pico-8 play session: no input (idle)

[t = 1 s] idle ~1s (no d-pad/buttons)
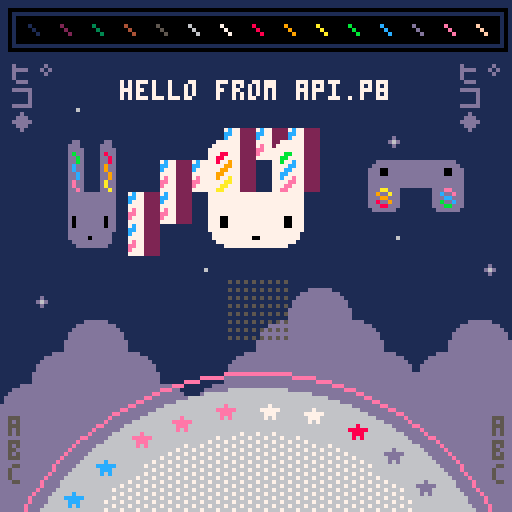
[t = 2 s] idle ~2s (no d-pad/buttons)
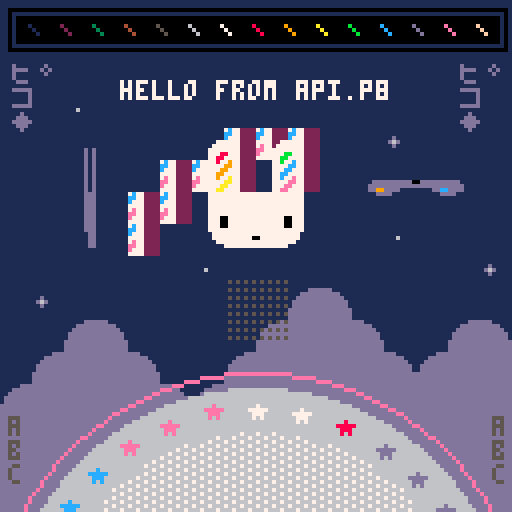
[t = 6 s] idle ~6s (no d-pad/buttons)
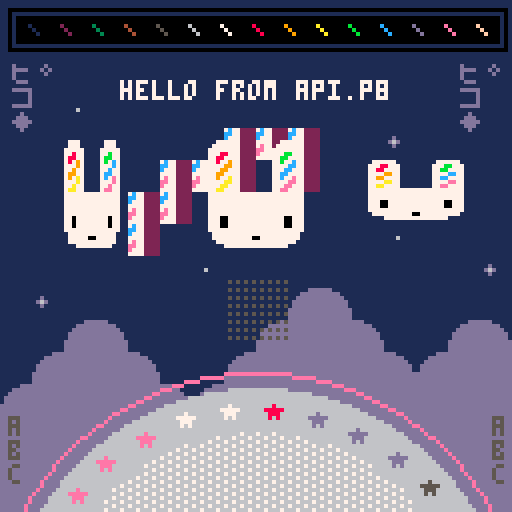
[t = 8 s] idle ~8s (no d-pad/buttons)
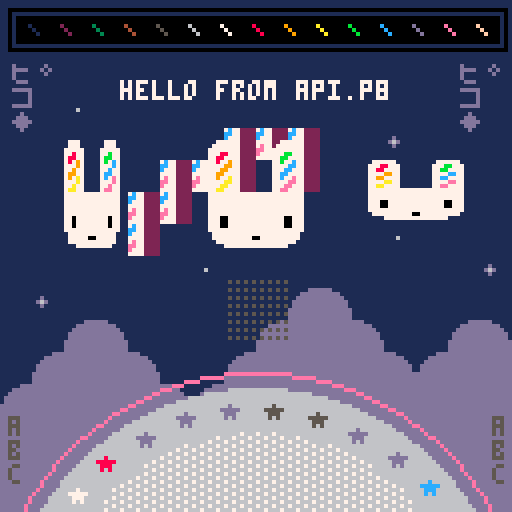

pico-8 cartridge
version 32
__lua__
-- api.p8 by zep
-- demos most api functions

-- _draw() called once per frame
function _draw()
	
	-- clear screen to dark blue
	cls(1)
	
	-- ❎: mess with camera / clipping
	camera() -- reset
	if (btn(❎)) then
	 camera(cos(t()/6)*20,0)
	 clip(4,16,120,96)--x,y,w,h
	end
	
	-- draw whole map
	map()
	
	-- circles  x,y,radius,col
	circfill(64,160,63,6)
	circ(64,160,67,14)
	
	-- with fill pattern
	fillp(░)
	circfill(64,160,52,7)
	fillp() -- reset
	
	-- rectangles x0,y0,x1,y1,col
	rectfill(4,4,124,10,0)
	rect(2,2,126,12,0)
	
	-- lines: x0,y0,x1,y1,col
	-- (palette at top)
	for i=1,15 do
	 line(i*8-1, 6, i*8+1, 8, i)
	end
	
	-- strings
 
	num=8
	str="hello "
	str..="from api.p"..num
	str_len=#str
	
	-- print: str,x,y,col
	print(str, 64-str_len*2, 20, 7)
	
	-- tables / arrays
	
	tbl={"a"} -- single element
	
	add(tbl,"b") -- add to end
	add(tbl,"d")
	add(tbl,"c")
	del(tbl,"d") --remove by value
	
	-- iterate over the table
	-- (draw letters bottom left)
	cursor(2,104,5) -- x,y,col
	foreach(tbl,print)
	
	-- another way to iterate
	cursor(123,104,5)
	for i in all(tbl) do
	 print(i)
	end
	
	-- iterate with a for loop
	-- starts at index 1! (not 0)
	tbl={"ヒ゜","コ","◆"}
	
	for i=1,#tbl do
	 print(tbl[i],2,  10+i*6,13)
	 print(tbl[i],114,10+i*6,13)
	end
	
	
	-- draw sprites
	palt(2,true) --draw transparent
	palt(0,false)--draw solid (eyes)
	spr(2,48,32,4,4)
	
	-- stretched sprites
	-- (spinning bunnys)
	
	-- w: width to draw
	-- (1 turn ever 2 seconds)
	w = cos(t()/2) * 32
	
	-- draw back sides indigo
	if (w < 0) pal(7,13)
	
	--[[
	sspr: stretch sprite
	■ first 4 parameters specify
	  the source rect (x,y,w,h)
	■ last 4 params specify the
	  rectangle to draw (x,y,w,h)
	--]]
	sspr(16,0,32,32,
	    24-w/2,32,w,32)
	-- re-use w to mean height
	-- for vertical spinning
	sspr(16,0,32,32,
	    88,48-w/2,32,w)
	
	pal() -- reset palette
	
	-- rotating star sprites
	for i=0,31 do
	
	 -- angle based on time
	 local a=(i+t()*2)/32
	 
	 -- screen position
	 sx=64 +cos(a)*57 - 4
	 sy=160+sin(a)*57 - 4
	 
	 -- grab pixels from spritesheet
	 -- to use as color
	 ssx = 64+i%16   -- x location
	 col=sget(ssx,0) -- grab it
	 
	 -- draw star in that color
	 pal(7,col) -- (remap white)
	 spr(16, sx,sy)
	 
	end
	pal() -- reset
	
	-- draw state of buttons
	for pl=0,7 do
		for b=0,7 do
		 sx=57+b*2
		 sy=70+pl*2
		 col=5
		 if (btn(b,pl)) col=b+7
		 pset(sx,sy,col)
		end
	end

end

-- _update(): called 30 fps
-- (use _update60 for 60fps)
function _update()
	
	-- button pressed: play a sfx
	if (btnp(🅾️)) then
		sfx(0)
	end
	
end

-- _init() called once at start
function _init()
	
	-- music loops every 4 patterns
	-- because the loop-back flag
	-- is set on pattern 3
	music(0)
	
	-- make a custom menu item
	menuitem(1, "play sfx", 
	 function()
	  sfx(3)
	 end
	)
	
end
__gfx__
00000000000000002222222222222222222222222222222200000dddddd00000ddd877eeecccdd55000000000000000000000000000000000000000000000000
000000000000000022222222222222222222222222222222000dddddddddd0000000000000000000000000000000000000000000000000000000000000000000
00700700000000002222222222222222222222222222222200dddddddddddd000000000000000000000000000000000000000000000000000000000000000000
0007700000000000222222777722222222222277772222220dddddddddddddd00000000000000000000000000000000000000000000000000000000000000000
0007700000000000222227777772222222222777777222220dddddddddddddd00000000000000000000000000000000000000000000000000000000000000000
007007000000000022227777777722222222777777772222dddddddddddddddd0000000000000000000000000000000000000000000000000000000000000000
000000000000000022227778877722222222777bb7772222dddddddddddddddd0000000000000000000000000000000000000000000000000000000000000000
00000000000000002222778877772222222277bb77772222dddddddddddddddd0000000000000000000000000000000000000000000000000000000000000000
00000000000000002222778779772222222277b77c772222dddddddd000000000000000000000000000000000000000000000000000000000000000000000000
0000000000000000222277779977222222227777cc772222dddddddd000000000000000000000000000000000000000000000000000000000000000000000000
000070000000000022227779977722222222777cc7772222dddddddd000000000000000000000000000000000000000000000000000000000000000000000000
00777770000000002222779977772222222277cc77772222dddddddd000000000000000000000000000000000000000000000000000000000000000000000000
0007770000000000222277977a772222222277c77e772222dddddddd000000000000000000000000000000000000000000000000000000000000000000000000
000707000000000022227777aa77222222227777ee772222dddddddd000000000000000000000000000000000000000000000000000000000000000000000000
00000000000000002222777aa77722222222777ee7772222dddddddd000000000000000000000000000000000000000000000000000000000000000000000000
0000000000000000222277aa77772222222277ee77772222dddddddd000000000000000000000000000000000000000000000000000000000000000000000000
00000000000000002222777777777777777777777777222200000000000000000000000000000000000000000000000000000000000000000000000000000000
00000000000000002222777777777777777777777777222200000000000000000000000000000000000000000000000000000000000000000000000000000000
00000000000000002222777777777777777777777777222200d00000000000000000000000000000000000000000000000000000000000000000000000000000
0000000000000000222277777777777777777777777722220d6d0000000600000000000000000000000000000000000000000000000000000000000000000000
00000000000000002222777777777777777777777777222200d00000000000000000000000000000000000000000000000000000000000000000000000000000
00000000000000002222777777777777777777777777222200000000000000000000000000000000000000000000000000000000000000000000000000000000
00000000000000002222777007777777777777700777222200000000000000000000000000000000000000000000000000000000000000000000000000000000
00000000000000002222777007777777777777700777222200000000000000000000000000000000000000000000000000000000000000000000000000000000
00000000000000002222777007777777777777700777222200000000000000000000000000000000000000000000000000000000000000000000000000000000
00000000000000002222777777777777777777777777222200000000000000000000000000000000000000000000000000000000000000000000000000000000
00000000000000002222277777777777777777777772222200000000000000000000000000000000000000000000000000000000000000000000000000000000
00000000000000002222277777777770077777777772222200000000000000000000000000000000000000000000000000000000000000000000000000000000
00000000000000002222227777777777777777777722222200000000000000000000000000000000000000000000000000000000000000000000000000000000
00000000000000002222222277777777777777772222222200000000000000000000000000000000000000000000000000000000000000000000000000000000
00000000000000002222222222222222222222222222222200000000000000000000000000000000000000000000000000000000000000000000000000000000
00000000000000002222222222222222222222222222222200000000000000000000000000000000000000000000000000000000000000000000000000000000
22222222222222222222222222222222000000000000000000000000000000000000000000000000000000000000000000000000000000000000000000000000
22222222222222222222222222222222000000000000000000000000000000000000000000000000000000000000000000000000000000000000000000000000
22222222222222222222222222222222000000000000000000000000000000000000000000000000000000000000000000000000000000000000000000000000
22222227777222222222277772222222000000000000000000000000000000000000000000000000000000000000000000000000000000000000000000000000
22222277777722222222777777222222000000000000000000000000000000000000000000000000000000000000000000000000000000000000000000000000
22222777777772222227777777722222000000000000000000000000000000000000000000000000000000000000000000000000000000000000000000000000
2222277788777222222777bb77722222000000000000000000000000000000000000000000000000000000000000000000000000000000000000000000000000
222227788777722222277bb777722222000000000000000000000000000000000000000000000000000000000000000000000000000000000000000000000000
222227787797722222277b77c7722222000000000000000000000000000000000000000000000000000000000000000000000000000000000000000000000000
22222777799772222227777cc7722222000000000000000000000000000000000000000000000000000000000000000000000000000000000000000000000000
2222277799777222222777cc77722222000000000000000000000000000000000000000000000000000000000000000000000000000000000000000000000000
222227799777722222277cc777722222000000000000000000000000000000000000000000000000000000000000000000000000000000000000000000000000
2222277977a7722222277c77e7722222000000000000000000000000000000000000000000000000000000000000000000000000000000000000000000000000
222227777aa772222227777ee7722222000000000000000000000000000000000000000000000000000000000000000000000000000000000000000000000000
22222777aa777222222777ee77722222000000000000000000000000000000000000000000000000000000000000000000000000000000000000000000000000
2222277aa777722222277ee777722222000000000000000000000000000000000000000000000000000000000000000000000000000000000000000000000000
22222777777777777777777777722222000000000000000000000000000000000000000000000000000000000000000000000000000000000000000000000000
22222777777777777777777777722222000000000000000000000000000000000000000000000000000000000000000000000000000000000000000000000000
22222777777777777777777777722222000000000000000000000000000000000000000000000000000000000000000000000000000000000000000000000000
22222777777777777777777777722222000000000000000000000000000000000000000000000000000000000000000000000000000000000000000000000000
22222777007777777777770077722222000000000000000000000000000000000000000000000000000000000000000000000000000000000000000000000000
22222777007777777777770077722222000000000000000000000000000000000000000000000000000000000000000000000000000000000000000000000000
22222777007777777777770077722222000000000000000000000000000000000000000000000000000000000000000000000000000000000000000000000000
22222777777777777777777777722222000000000000000000000000000000000000000000000000000000000000000000000000000000000000000000000000
22222277777777777777777777222222000000000000000000000000000000000000000000000000000000000000000000000000000000000000000000000000
22222277777777700777777777222222000000000000000000000000000000000000000000000000000000000000000000000000000000000000000000000000
22222227777777777777777772222222000000000000000000000000000000000000000000000000000000000000000000000000000000000000000000000000
22222222277777777777777222222222000000000000000000000000000000000000000000000000000000000000000000000000000000000000000000000000
22222222222222222222222222222222000000000000000000000000000000000000000000000000000000000000000000000000000000000000000000000000
22222222222222222222222222222222000000000000000000000000000000000000000000000000000000000000000000000000000000000000000000000000
22222222222222222222222222222222000000000000000000000000000000000000000000000000000000000000000000000000000000000000000000000000
22222222222222222222222222222222000000000000000000000000000000000000000000000000000000000000000000000000000000000000000000000000
__map__
0000000000000000000000000001000000000000000000000000000000000000000000000000000000000000000000000000000000000000000000000000000000000000000000000000000000000000000000000000000000000000000000000000000000000000000000000000000000000000000000000000000000000000
0000000000000000000000000001000000000000000000000000000000000000000000000000000000000000000000000000000000000000000000000000000000000000000000000000000000000000000000000000000000000000000000000000000000000000000000000000000000000000000000000000000000000000
0000000000000000000000000001000000000000000000000000000000000000000000000000000000000000000000000000000000000000000000000000000000000000000000000000000000000000000000000000000000000000000000000000000000000000000000000000000000000000000000000000000000000000
0000270000000000000000000001000000000000000000000000000000000000000000000000000000000000000000000000000000000000000000000000000000000000000000000000000000000000000000000000000000000000000000000000000000000000000000000000000000000000000000000000000000000000
0000000000000015151500002601000000000000000000000000000000000000000000000000000000000000000000000000000000000000000000000000000000000000000000000000000000000000000000000000000000000000000000000000000000000000000000000000000000000000000000000000000000000000
0000000000151515001500000001000000000000000000000000000000000000000000000000000000000000000000000000000000000000000000000000000000000000000000000000000000000000000000000000000000000000000000000000000000000000000000000000000000000000000000000000000000000000
0000000015150000000000000000000000000000000000000000000000000000000000000000000000000000000000000000000000000000000000000000000000000000000000000000000000000000000000000000000000000000000000000000000000000000000000000000000000000000000000000000000000000000
0000000015000000000000002700000000000000000000000000000000000000000000000000000000000000000000000000000000000000000000000000000000000000000000000000000000000000000000000000000000000000000000000000000000000000000000000000000000000000000000000000000000000000
0000000000002700000000000000002600000000000000000000000000000000000000000000000000000000000000000000000000000000000000000000000000000000000000000000000000000000000000000000000000000000000000000000000000000000000000000000000000000000000000000000000000000000
0026000000000000000607000000000000000000000000000000000000000000000000000000000000000000000000000000000000000000000000000000000000000000000000000000000000000000000000000000000000000000000000000000000000000000000000000000000000000000000000000000000000000000
0000060700000000061616070000060700000000000000000000000000000000000000000000000000000000000000000000000000000000000000000000000000000000000000000000000000000000000000000000000000000000000000000000000000000000000000000000000000000000000000000000000000000000
0006161607000006161616160706161600000000000000000000000000000000000000000000000000000000000000000000000000000000000000000000000000000000000000000000000000000000000000000000000000000000000000000000000000000000000000000000000000000000000000000000000000000000
0616161616070616161616161616161600000000000000000000000000000000000000000000000000000000000000000000000000000000000000000000000000000000000000000000000000000000000000000000000000000000000000000000000000000000000000000000000000000000000000000000000000000000
1616161616161616161616161616161600000000000000000000000000000000000000000000000000000000000000000000000000000000000000000000000000000000000000000000000000000000000000000000000000000000000000000000000000000000000000000000000000000000000000000000000000000000
1616161616161616161616161616161600000000000000000000000000000000000000000000000000000000000000000000000000000000000000000000000000000000000000000000000000000000000000000000000000000000000000000000000000000000000000000000000000000000000000000000000000000000
1616161616161616161616161616161600000000000000000000000000000000000000000000000000000000000000000000000000000000000000000000000000000000000000000000000000000000000000000000000000000000000000000000000000000000000000000000000000000000000000000000000000000000
